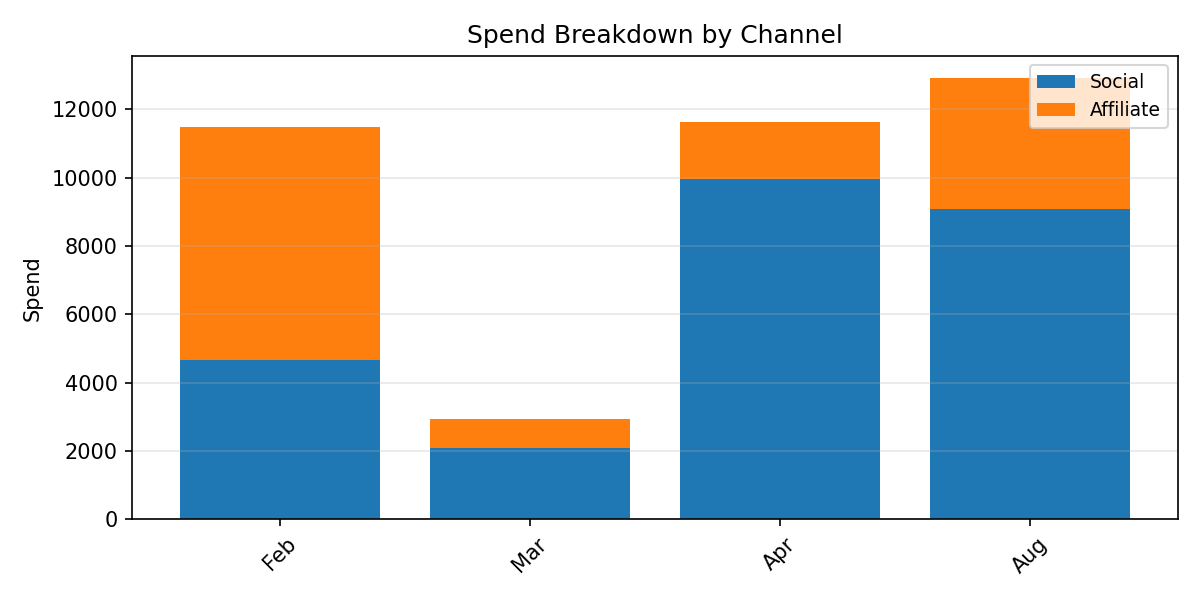

The table this chart was drawn from, first rows:
Period, Social, Affiliate, Total
Feb, 4669, 6796, 11466
Mar, 2089, 832, 2921
Apr, 9961, 1676, 11637
Aug, 9081, 3829, 12910
